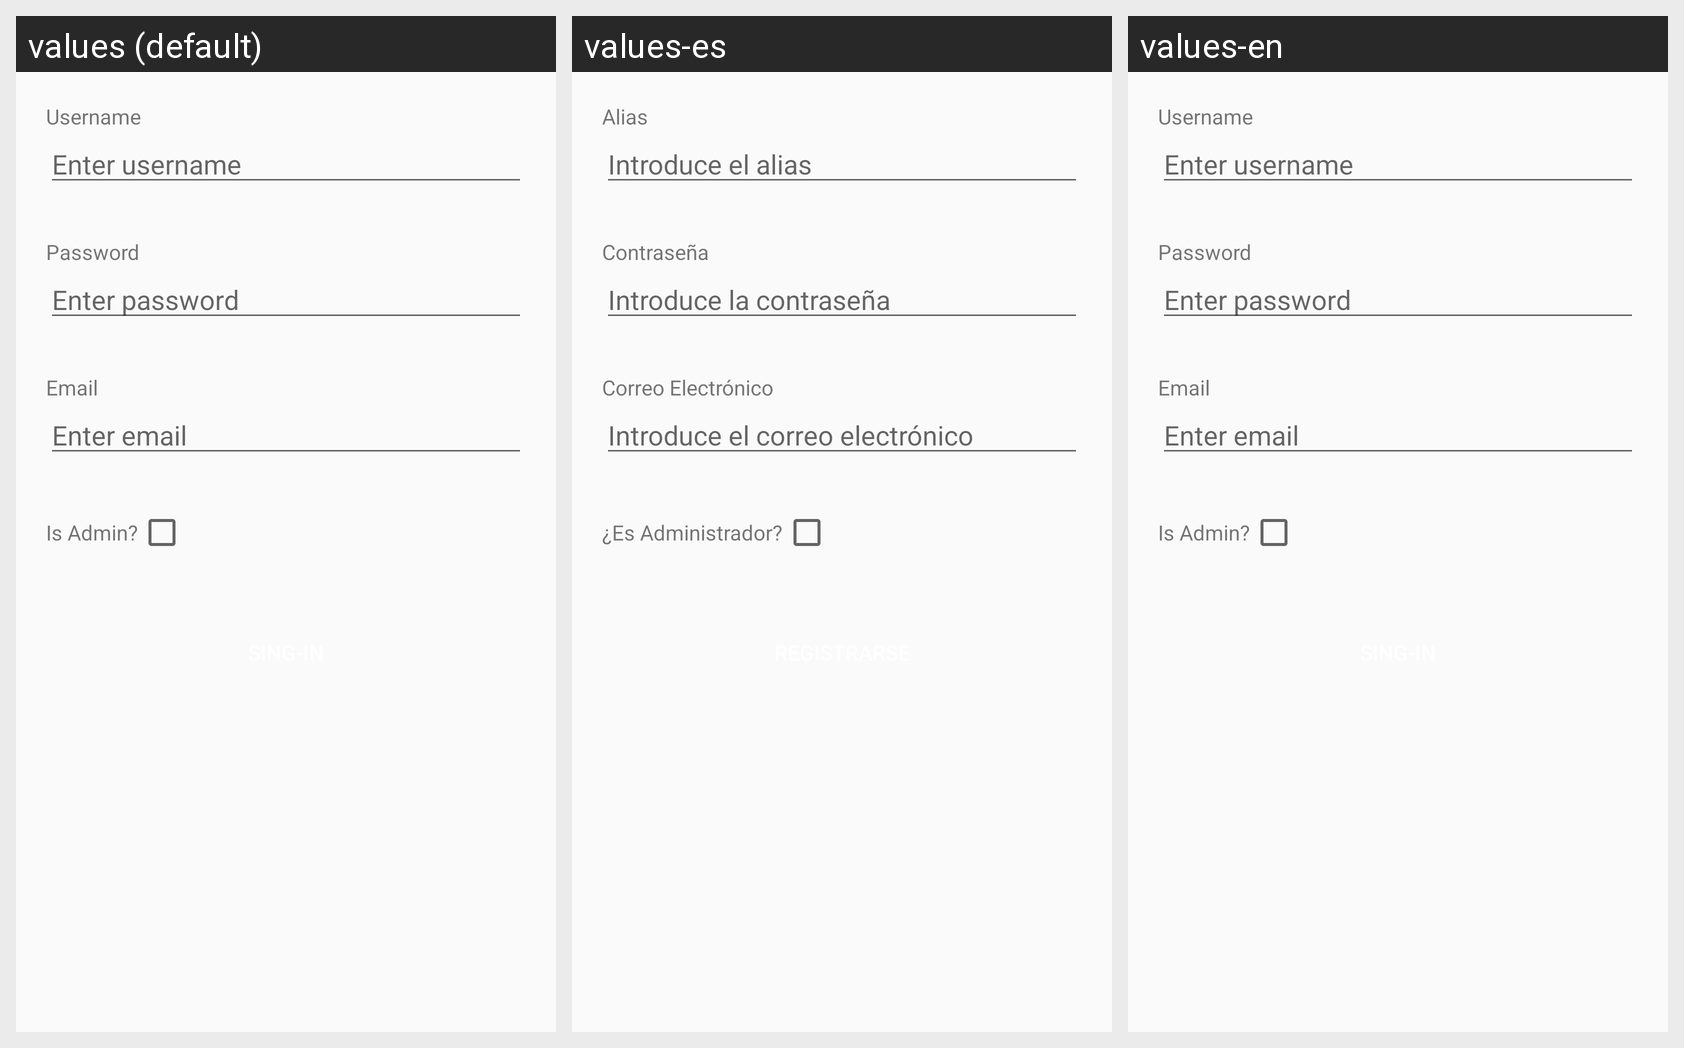

For this localized Android screen grid, give each drawn string resource with its value in every locale shown.
Android screen res/layout/activity_register.xml rendered under 3 locales, left to right: values (default), values-es, values-en. Device: Nexus 5 (rendered at 1080×1920; each locale shown at half size, 540×960, under a caption strip naming it); theme AppTheme.
Strings drawn on this screen, with the default value and each locale's value (text and hints the layout hard-codes, and strings that could not be matched under every locale, appear in the picture but are not listed):

username
  values: Username
  values-es: Alias
  values-en: Username

hint_username
  values: Enter username
  values-es: Introduce el alias
  values-en: Enter username

password
  values: Password
  values-es: Contraseña
  values-en: Password

hint_password
  values: Enter password
  values-es: Introduce la contraseña
  values-en: Enter password

email
  values: Email
  values-es: Correo Electrónico
  values-en: Email

hint_email
  values: Enter email
  values-es: Introduce el correo electrónico
  values-en: Enter email

isAdmin
  values: Is Admin?
  values-es: ¿Es Administrador?
  values-en: Is Admin?
